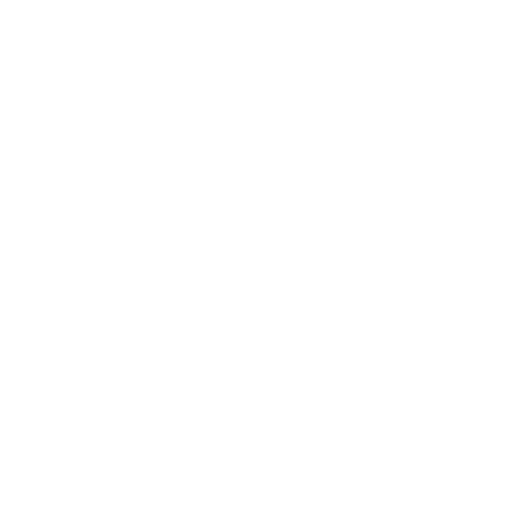
t = 0.00 s
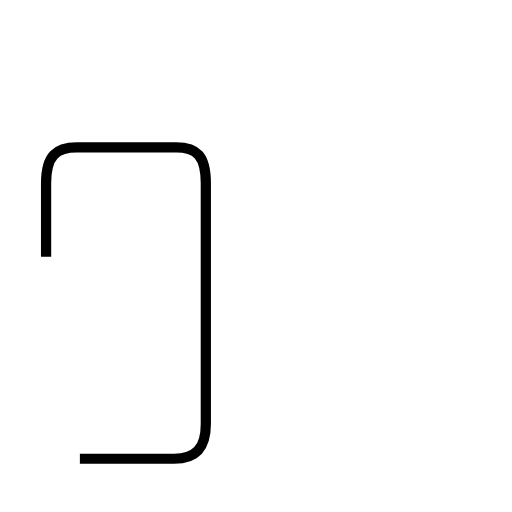
t = 1.97 s
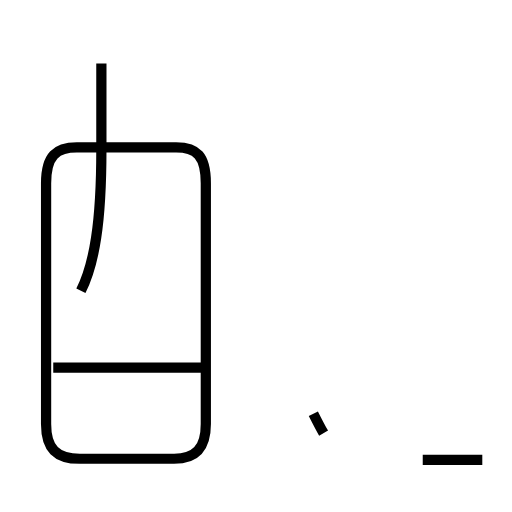
t = 3.98 s
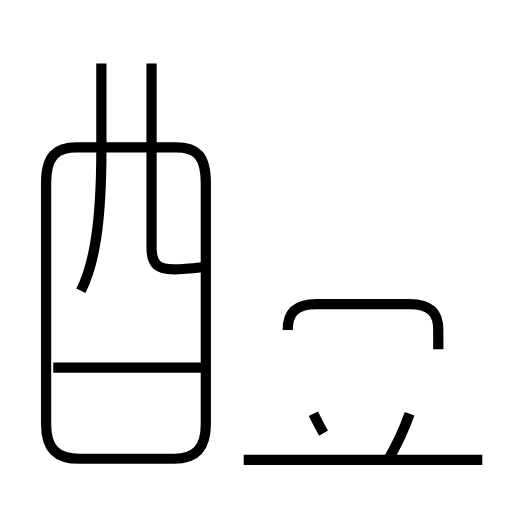
t = 5.97 s
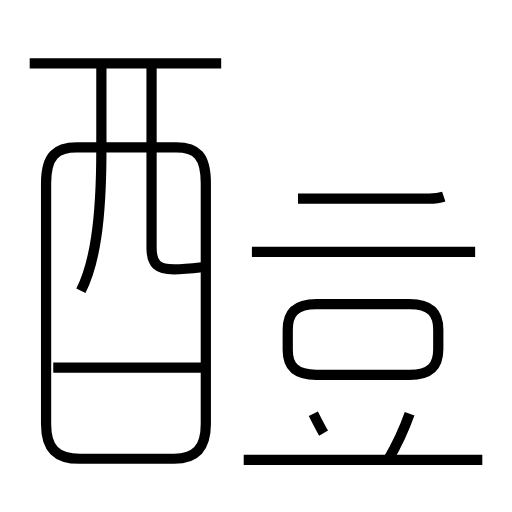
t = 8.21 s
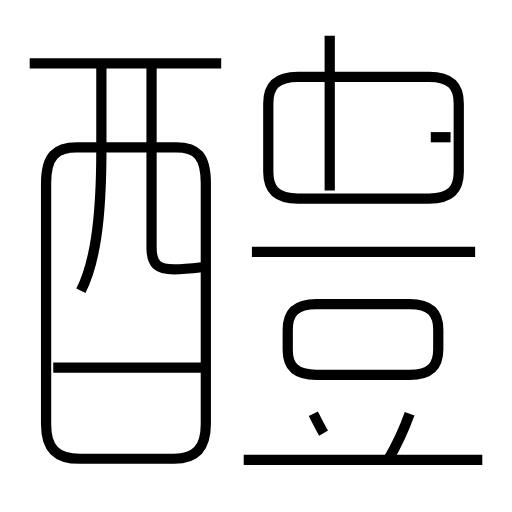
t = 10.00 s

The animated SVG that drew these frames (rendered in a browser with its animation timeline set to each time). Animation: 14 SMIL elements (animate=14); frames cover the first 10.00 s.

<?xml version='1.0' encoding='utf-8'?>
<svg viewBox="0.0 -6.0 50.0 50.0" version="1.1" xmlns="http://www.w3.org/2000/svg"><rect x="-1000" y="-1000" width="2000" height="2000" stroke="white" fill="white" /><g style="fill:none;stroke:#000000;stroke-width:1"><path d="M 7.8 0.8 L 17.0 0.8 C 19.1 0.8 20.1 -0.2 20.1 -2.6 L 20.1 -26.1 C 20.1 -28.8 19.2 -29.6 17.2 -29.6 L 7.5 -29.6 C 5.5 -29.6 4.5 -28.8 4.5 -26.1 L 4.5 -2.6 C 4.5 -0.2 5.5 0.8 7.8 0.8 Z " transform="translate(0.0 38.0)" stroke-dasharray="87.38128442471644" stroke-dashoffset="87.38128442471644"><animate attributeName="stroke-dashoffset" from="87.38128442471644" to="0" dur="2.621438532741493s" begin="0s; anim_end.end" fill="freeze" id="anim0" /></path><path d="M 20.1 -8.1 L 5.2 -8.1 " transform="translate(0.0 38.0)" stroke-dasharray="14.900000000000002" stroke-dashoffset="14.900000000000002"><animate attributeName="stroke-dashoffset" from="14.900000000000002" to="0" dur="0.44700000000000006s" begin="anim0.end" fill="freeze" id="anim1" /></path><path d="M 31.6 -1.7 C 31.2 -2.4 30.9 -3.0 30.6 -3.6 " transform="translate(0.0 38.0)" stroke-dasharray="2.147408651742242" stroke-dashoffset="2.147408651742242"><animate attributeName="stroke-dashoffset" from="2.147408651742242" to="0" dur="0.06442225955226726s" begin="anim1.end" fill="freeze" id="anim2" /></path><path d="M 7.9 -15.6 C 9.2 -18.2 9.9 -22.2 9.9 -29.4 L 9.9 -37.8 " transform="translate(0.0 38.0)" stroke-dasharray="22.454301523018977" stroke-dashoffset="22.454301523018977"><animate attributeName="stroke-dashoffset" from="22.454301523018977" to="0" dur="0.6736290456905693s" begin="anim2.end" fill="freeze" id="anim3" /></path><path d="M 47.1 0.9 L 23.8 0.9 " transform="translate(0.0 38.0)" stroke-dasharray="23.3" stroke-dashoffset="23.3"><animate attributeName="stroke-dashoffset" from="23.3" to="0" dur="0.699s" begin="anim3.end" fill="freeze" id="anim4" /></path><path d="M 37.9 0.9 C 38.6 -0.3 39.4 -1.9 40.0 -3.6 " transform="translate(0.0 38.0)" stroke-dasharray="4.972937517129378" stroke-dashoffset="4.972937517129378"><animate attributeName="stroke-dashoffset" from="4.972937517129378" to="0" dur="0.14918812551388136s" begin="anim4.end" fill="freeze" id="anim5" /></path><path d="M 19.7 -17.9 C 18.8 -17.8 17.9 -17.7 17.0 -17.7 C 15.4 -17.7 14.8 -18.2 14.8 -19.8 L 14.8 -37.8 " transform="translate(0.0 38.0)" stroke-dasharray="24.281668048276387" stroke-dashoffset="24.281668048276387"><animate attributeName="stroke-dashoffset" from="24.281668048276387" to="0" dur="0.7284500414482916s" begin="anim5.end" fill="freeze" id="anim6" /></path><path d="M 42.8 -9.9 L 42.8 -11.8 C 42.8 -13.4 42.1 -14.3 40.0 -14.3 L 30.9 -14.3 C 28.8 -14.3 28.1 -13.4 28.1 -11.8 L 28.1 -9.8 C 28.1 -8.3 28.8 -7.4 30.9 -7.4 L 40.0 -7.4 C 42.1 -7.4 42.8 -8.3 42.8 -9.9 Z " transform="translate(0.0 38.0)" stroke-dasharray="39.37924843192503" stroke-dashoffset="39.37924843192503"><animate attributeName="stroke-dashoffset" from="39.37924843192503" to="0" dur="1.1813774529577508s" begin="anim6.end" fill="freeze" id="anim7" /></path><path d="M 21.6 -37.8 L 2.9 -37.8 " transform="translate(0.0 38.0)" stroke-dasharray="18.700000000000003" stroke-dashoffset="18.700000000000003"><animate attributeName="stroke-dashoffset" from="18.700000000000003" to="0" dur="0.561s" begin="anim7.end" fill="freeze" id="anim8" /></path><path d="M 46.4 -19.4 L 24.6 -19.4 " transform="translate(0.0 38.0)" stroke-dasharray="21.799999999999997" stroke-dashoffset="21.799999999999997"><animate attributeName="stroke-dashoffset" from="21.799999999999997" to="0" dur="0.6539999999999999s" begin="anim8.end" fill="freeze" id="anim9" /></path><path d="M 29.1 -24.6 L 41.9 -24.6 C 44.1 -24.6 44.8 -25.6 44.8 -27.2 L 44.8 -33.9 C 44.8 -35.5 44.1 -36.5 41.9 -36.5 L 29.1 -36.5 C 26.9 -36.5 26.2 -35.5 26.2 -33.9 L 26.2 -27.2 C 26.2 -25.6 26.9 -24.6 29.1 -24.6 Z " transform="translate(0.0 38.0)" stroke-dasharray="56.98415879370379" stroke-dashoffset="56.98415879370379"><animate attributeName="stroke-dashoffset" from="56.98415879370379" to="0" dur="1.7095247638111137s" begin="anim9.end" fill="freeze" id="anim10" /></path><path d="M 32.2 -25.4 L 32.2 -40.5 " transform="translate(0.0 38.0)" stroke-dasharray="15.100000000000001" stroke-dashoffset="15.100000000000001"><animate attributeName="stroke-dashoffset" from="15.100000000000001" to="0" dur="0.453s" begin="anim10.end" fill="freeze" id="anim11" /></path><path d="M 44.0 -30.6 L 27.1 -30.6 " transform="translate(0.0 38.0)" stroke-dasharray="16.9" stroke-dashoffset="16.9"><animate attributeName="stroke-dashoffset" from="16.9" to="0" dur="0.5069999999999999s" begin="anim11.end" fill="freeze" id="anim12" /></path><path d="M 38.4 -25.4 L 38.4 -40.5" transform="translate(0.0 38.0)" stroke-dasharray="15.100000000000001" stroke-dashoffset="15.100000000000001"><animate attributeName="stroke-dashoffset" from="15.100000000000001" to="0" dur="0.453s" begin="anim12.end" fill="freeze" id="anim_end" /></path></g></svg>
